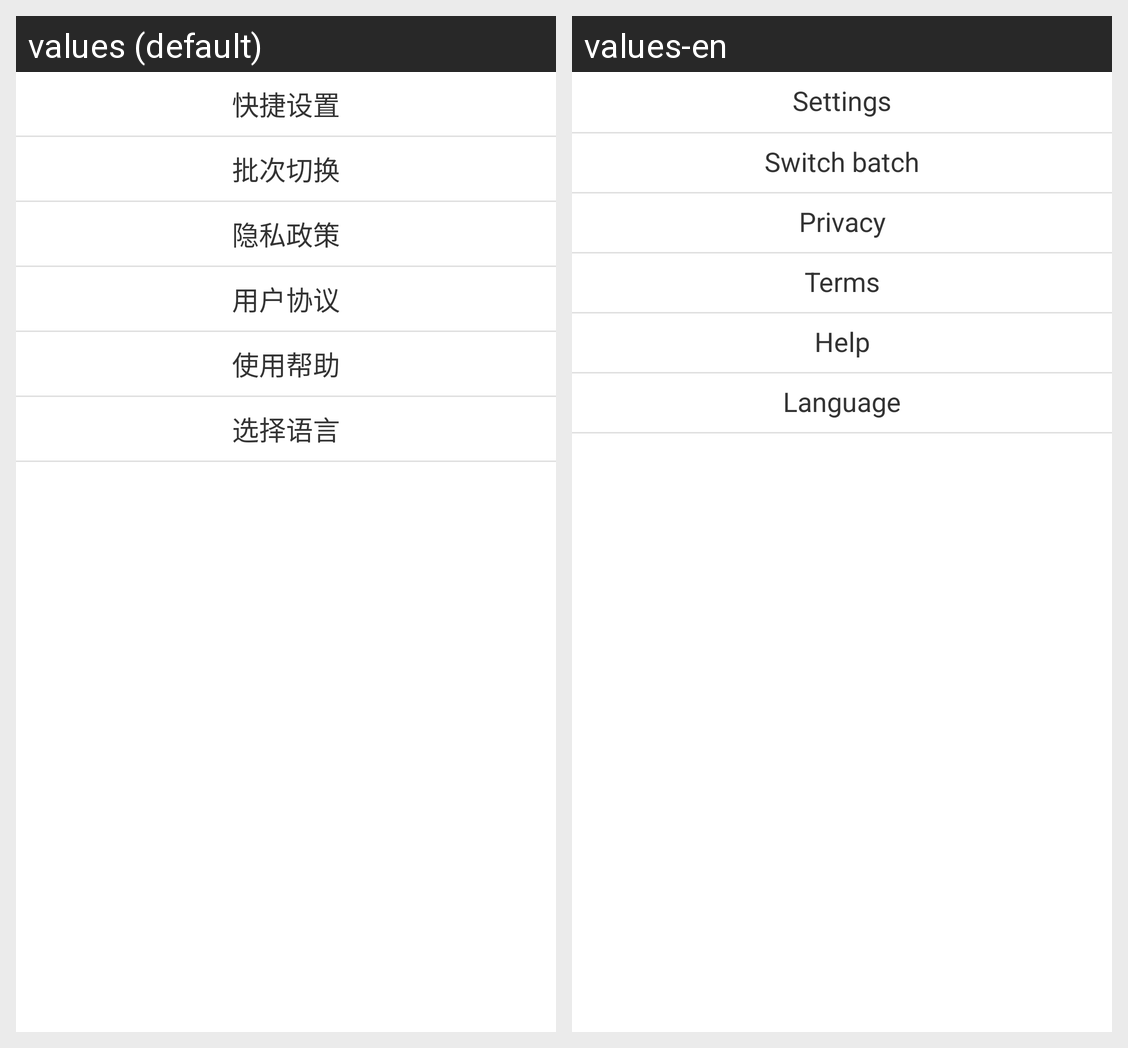

The same Android screen rendered under two of its app's locales, left to right. List the strings drawn on it with the default value and each locale's translation.
Android screen res/layout/popup_main_menu.xml rendered under 2 locales, left to right: values (default), values-en. Device: Nexus 5 (rendered at 1080×1920; each locale shown at half size, 540×960, under a caption strip naming it); theme AppTheme.
Strings drawn on this screen, with the default value and each locale's value (text and hints the layout hard-codes, and strings that could not be matched under every locale, appear in the picture but are not listed):

mix_menu_quick_settings
  values: 快捷设置
  values-en: Settings

mix_menu_batch
  values: 批次切换
  values-en: Switch batch

mix_menu_privacy_policy
  values: 隐私政策
  values-en: Privacy

mix_menu_user_agreement
  values: 用户协议
  values-en: Terms

mix_menu_help
  values: 使用帮助
  values-en: Help

mix_menu_language
  values: 选择语言
  values-en: Language
